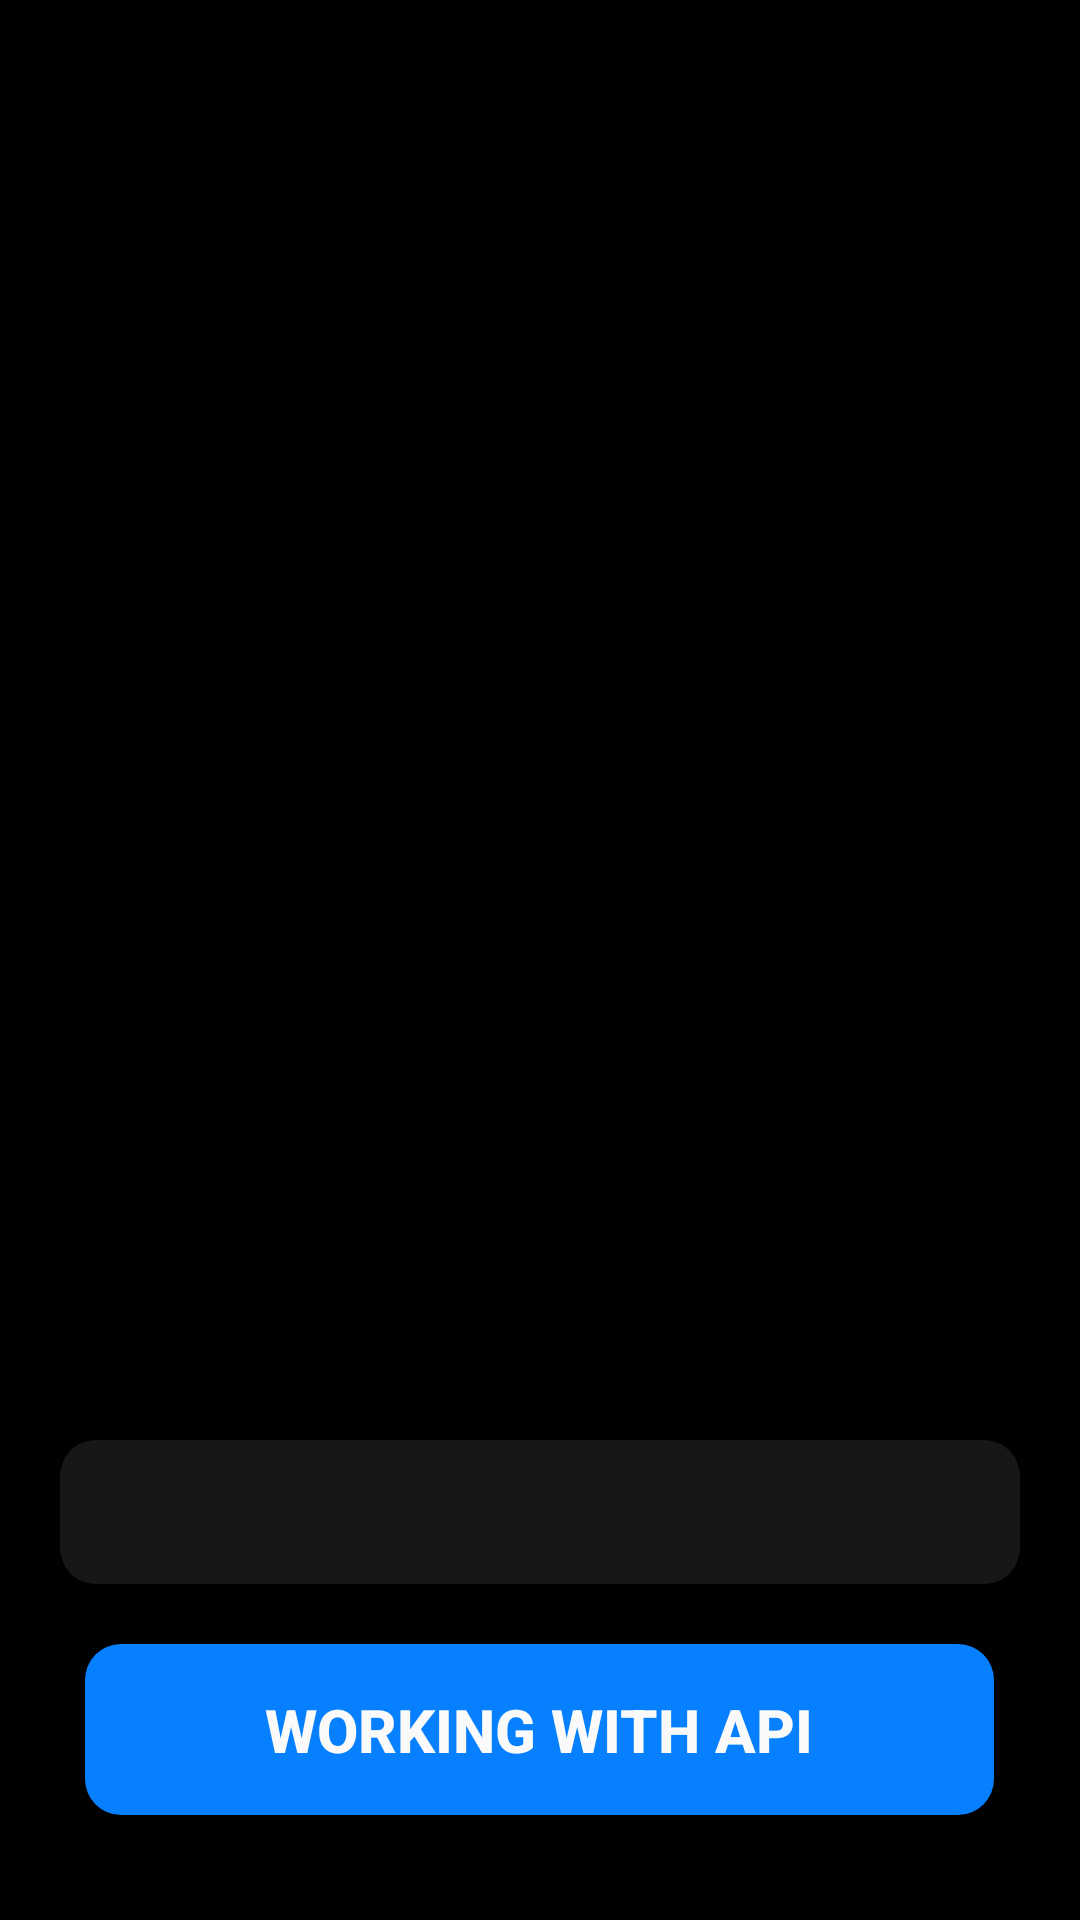

Reconstruct the res/layout file that produces this screen, plus the resources it refers to.
<!-- AndroidManifest.xml: application theme Theme.AndroidMateri1Recap -->
<!-- res/layout/fragment_view_pager.xml -->
<?xml version="1.0" encoding="utf-8"?>
<LinearLayout xmlns:android="http://schemas.android.com/apk/res/android"
    xmlns:tools="http://schemas.android.com/tools"
    android:layout_width="match_parent"
    android:layout_height="match_parent"
    xmlns:app="http://schemas.android.com/apk/res-auto"
    android:background="@color/background"
    android:orientation="vertical"
    tools:context=".ViewPager.ViewPager">

    <LinearLayout
        android:layout_width="match_parent"
        android:layout_height="0dp"
        android:layout_margin="20dp"
        android:layout_weight="1"
        android:orientation="vertical">

        <androidx.viewpager.widget.ViewPager
            android:id="@+id/Pager"
            android:layout_width="match_parent"
            android:layout_height="0dp"
            android:layout_weight="1"/>

        <com.google.android.material.tabs.TabLayout
            android:id="@+id/Tab"
            android:layout_width="match_parent"
            android:layout_height="wrap_content"
            android:background="@drawable/ic_rectangle_2"
            app:tabMode="fixed"
            app:tabTextColor="@color/white"
            app:tabSelectedTextColor="@color/accent"/>

    </LinearLayout>

    <Button
        android:id="@+id/btnAPI"
        android:layout_width="wrap_content"
        android:layout_height="wrap_content"
        android:layout_gravity="center"
        android:layout_marginBottom="35dp"
        android:background="@drawable/custom_button"
        android:paddingHorizontal="60dp"
        android:paddingVertical="15dp"
        android:text="Working with API"
        android:textColor="@color/white"
        android:textSize="20dp"
        android:textStyle="bold" />

</LinearLayout>
<!-- resources referenced by this layout -->
<resources>
  <color name="accent">#0680FE</color>
  <color name="background">#010101</color>
  <color name="white">#FAFAFA</color>
  <!-- drawable custom_button (drawable) -->
  <?xml version="1.0" encoding="utf-8"?>
  <shape xmlns:android="http://schemas.android.com/apk/res/android"
      android:shape="rectangle" >
  
    <solid android:color="#0680FE" />
    <corners android:radius="12dp" />
  
  </shape>
  <!-- drawable ic_rectangle_2 (drawable) -->
  <?xml version="1.0" encoding="utf-8"?>
  <shape xmlns:android="http://schemas.android.com/apk/res/android"
      android:shape="rectangle" >
  
      <solid android:color="#171717" />
      <corners android:radius="12dp" />
  
  </shape>
  <style name="Theme.AndroidMateri1Recap" parent="Theme.MaterialComponents.DayNight.NoActionBar">
              <item name="colorPrimary">@color/accent</item>
              <item name="colorPrimaryVariant">@color/primary</item>
              <item name="colorOnPrimary">@color/white</item>
              
              <item name="colorSecondary">@color/grey</item>
              <item name="colorSecondaryVariant">@color/grey</item>
              <item name="colorOnSecondary">@color/primary</item>
              
              <item name="android:statusBarColor" tools:targetApi="l">?attr/colorPrimaryVariant</item>
              
          
          </style>
  <color name="primary">#171717</color>
  <color name="grey">#8B8B8B</color>
</resources>
